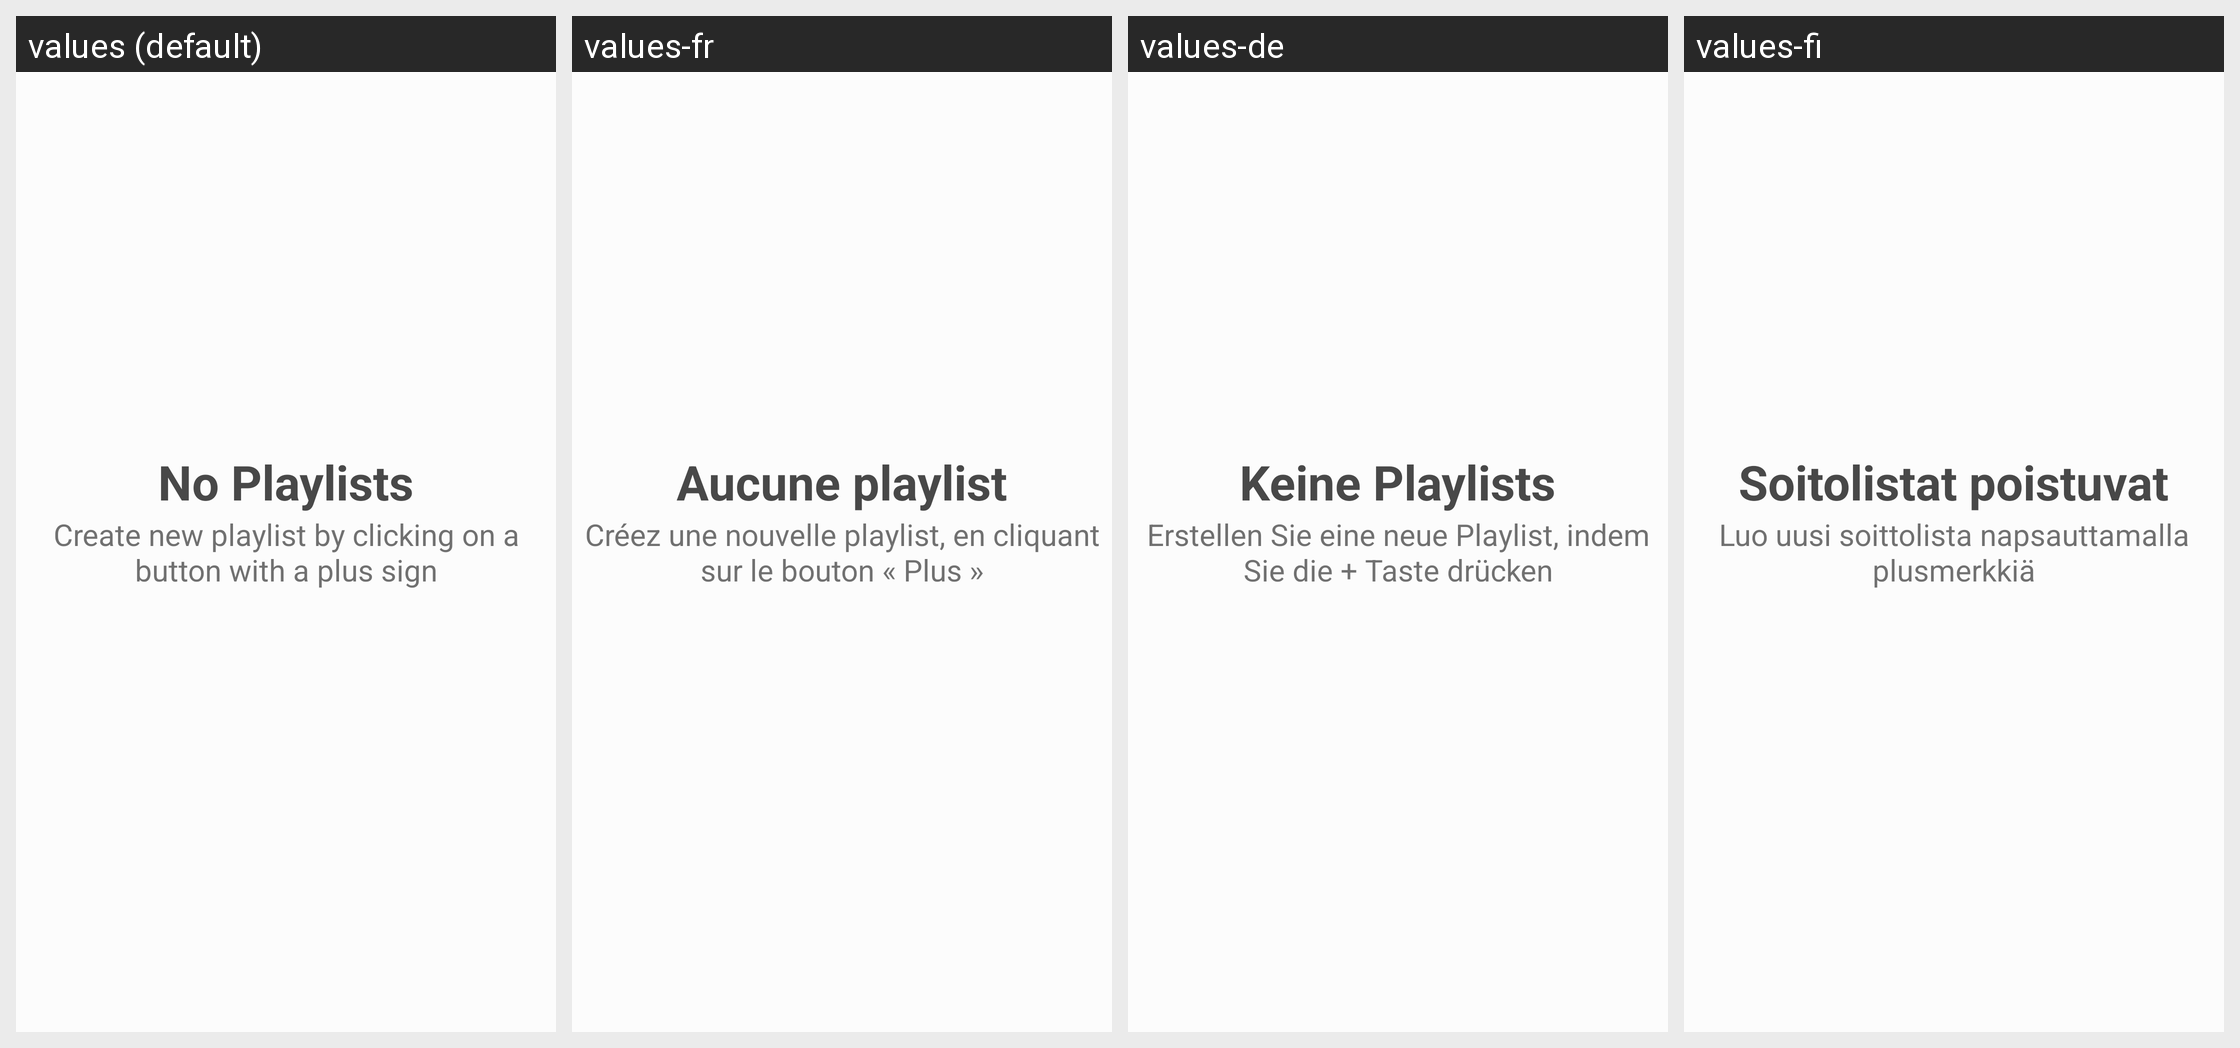

Strings drawn on this Android screen and how each of the app's shown locales translates them:
Android screen res/layout/fragment_playlists_list.xml rendered under 4 locales, left to right: values (default), values-fr, values-de, values-fi. Device: Nexus 5 (rendered at 1080×1920; each locale shown at half size, 540×960, under a caption strip naming it); theme AppTheme.
Other locales in the repository, not shown: values-bg, values-cs, values-da, values-el, values-es, values-et, values-it, values-nb, values-nl, values-pl, values-ru, values-sv, values-uk.
Strings drawn on this screen, with the default value and each locale's value (text and hints the layout hard-codes, and strings that could not be matched under every locale, appear in the picture but are not listed):

playlist_empty_state_main_text
  values: No Playlists
  values-fr: Aucune playlist
  values-de: Keine Playlists
  values-fi: Soitolistat poistuvat

playlist_empty_state_explanation_text
  values: Create new playlist by clicking on a button with a plus sign
  values-fr: Créez une nouvelle playlist, en cliquant sur le bouton « Plus »
  values-de: Erstellen Sie eine neue Playlist, indem Sie die + Taste drücken
  values-fi: Luo uusi soittolista napsauttamalla plusmerkkiä
